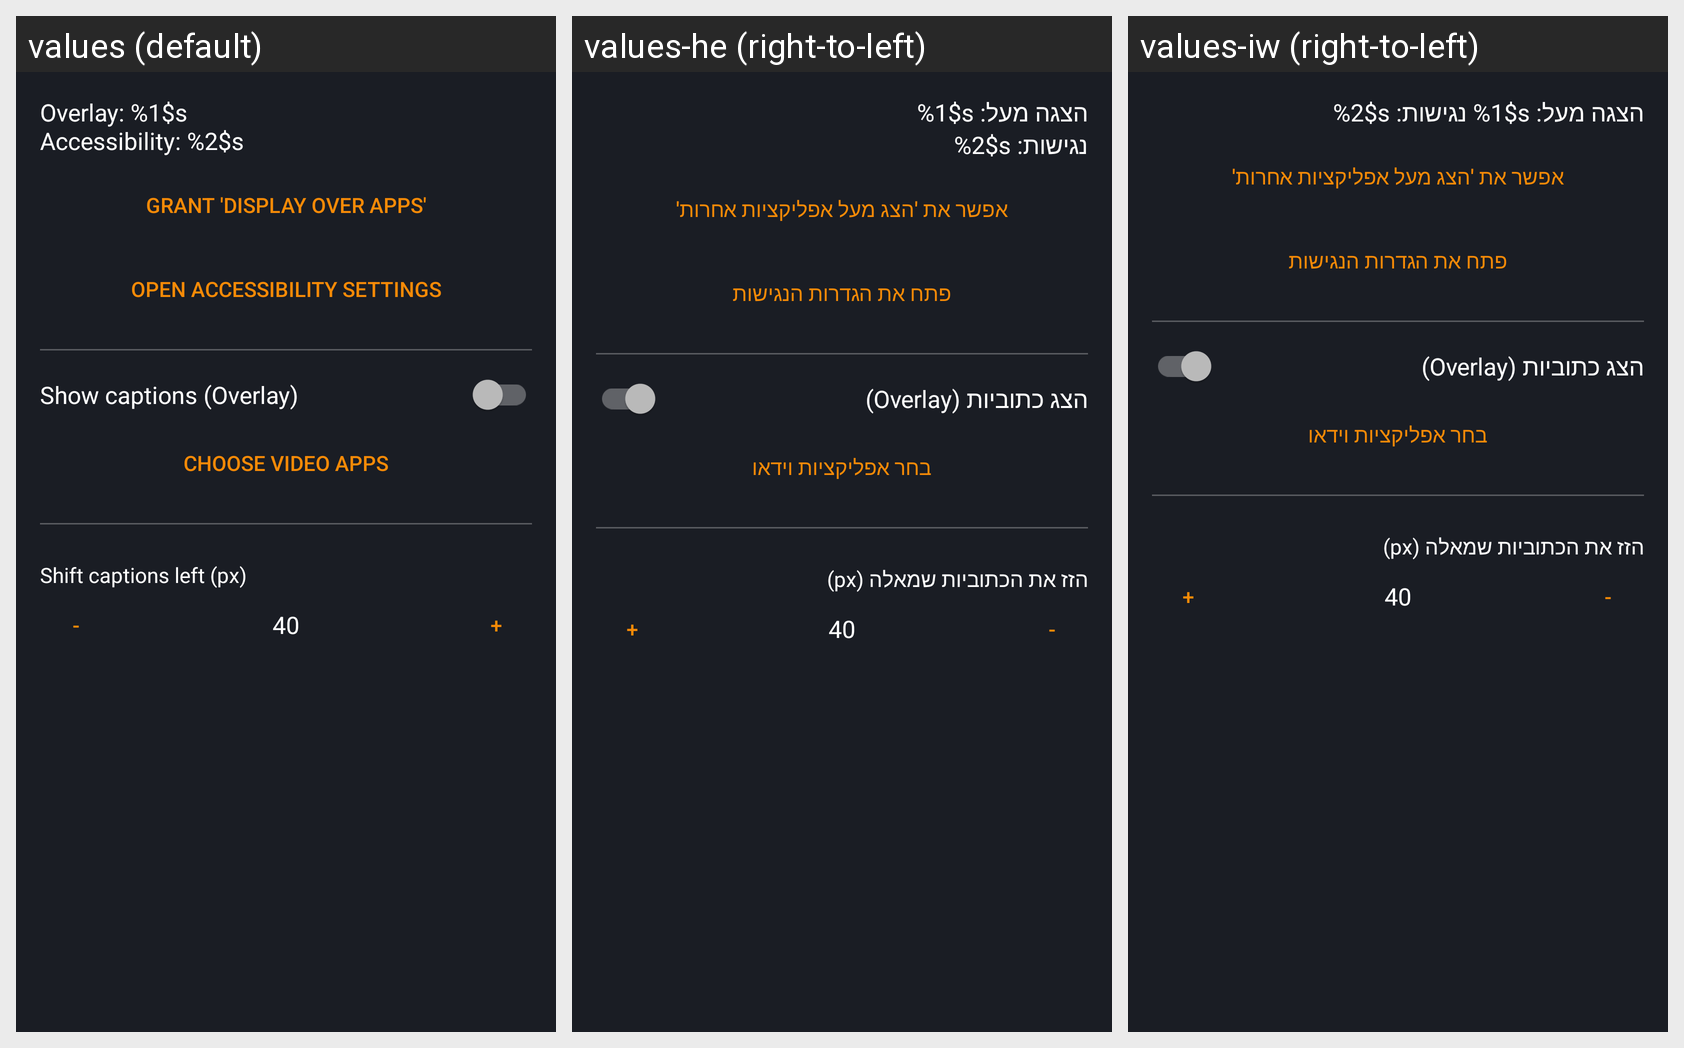

For this localized Android screen grid, give each drawn string resource with its value in every locale shown.
Android screen res/layout/activity_settings.xml rendered under 3 locales, left to right: values (default), values-he (right-to-left), values-iw (right-to-left). Device: Nexus 5 (rendered at 1080×1920; each locale shown at half size, 540×960, under a caption strip naming it); theme SettingsTheme.
Strings drawn on this screen, with the default value and each locale's value (text and hints the layout hard-codes appear in the picture but are not listed):

permissions_status
  values: Overlay: %1$s
      Accessibility: %2$s
  values-he: הצגה מעל: %1$s
      נגישות: %2$s
  values-iw: הצגה מעל: %1$s נגישות: %2$s

grant_overlay
  values: Grant 'Display over apps'
  values-he: אפשר את 'הצג מעל אפליקציות אחרות'
  values-iw: אפשר את 'הצג מעל אפליקציות אחרות'

open_accessibility
  values: Open Accessibility settings
  values-he: פתח את הגדרות הנגישות
  values-iw: פתח את הגדרות הנגישות

show_captions
  values: Show captions (Overlay)
  values-he: הצג כתוביות (Overlay)
  values-iw: הצג כתוביות (Overlay)

choose_apps
  values: Choose video apps
  values-he: בחר אפליקציות וידאו
  values-iw: בחר אפליקציות וידאו

shift_captions_left_label
  values: Shift captions left (px)
  values-he: הזז את הכתוביות שמאלה (px)
  values-iw: הזז את הכתוביות שמאלה (px)
